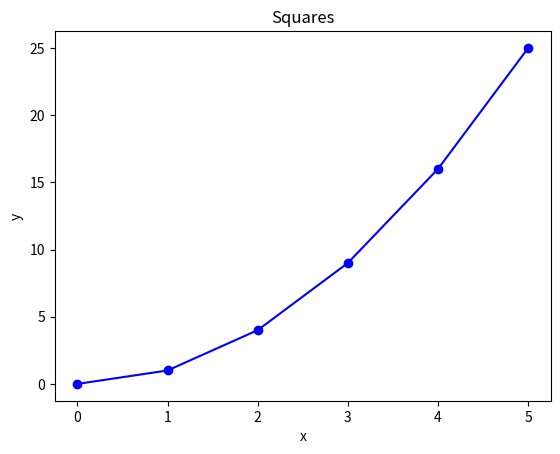
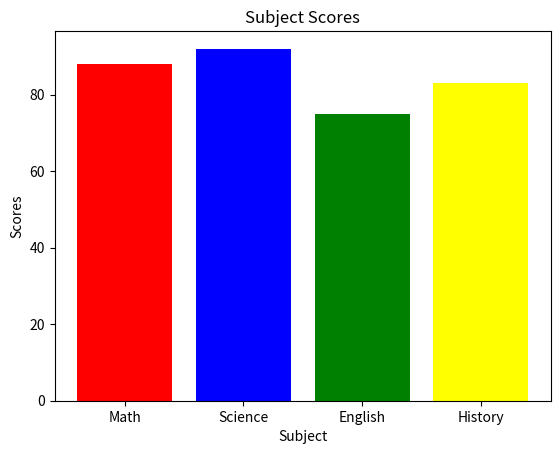
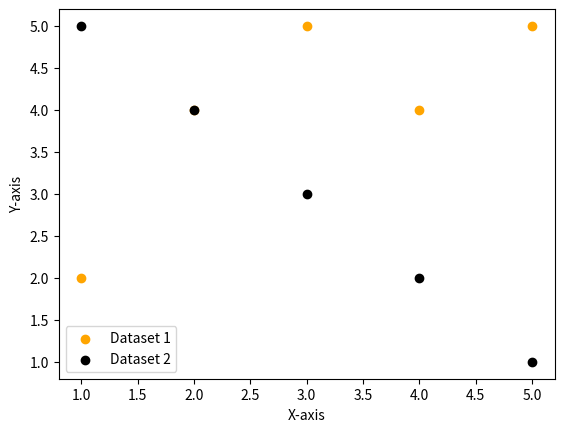
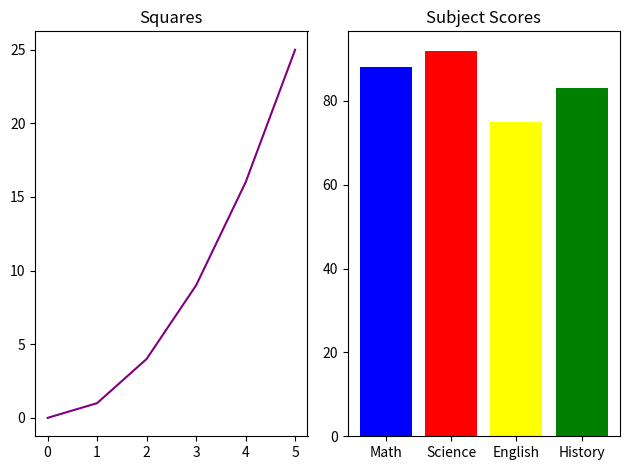
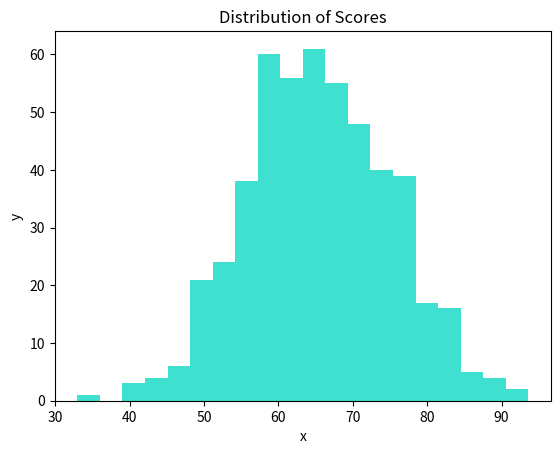
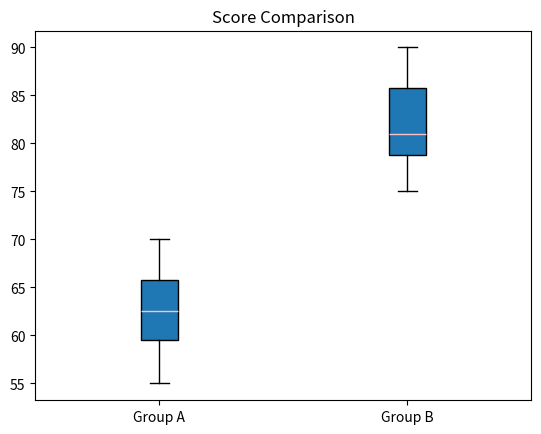
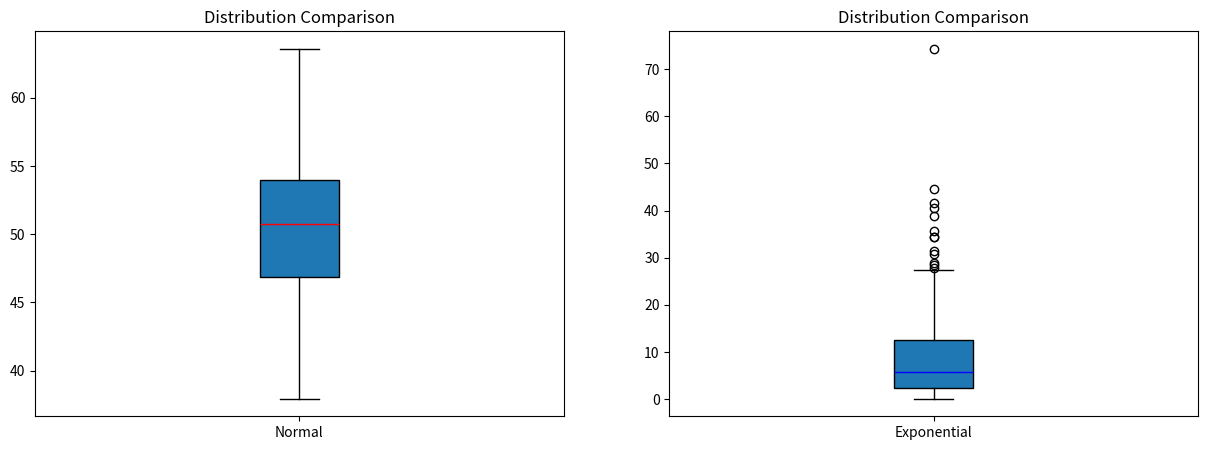

The matplotlib source for these figures, in order:
import pandas as pd
import numpy as np
import matplotlib.pyplot as plt

# Pandas 01
data = {
    "name": ["Alice","Bob","Carol","David","Eve"],
    "grade": [85,72,90,68,95],
    "city": ["Boston","Austin","Boston","Denver","Austin"],
    "passed": [True, True, True, False, True]
}

df = pd.DataFrame(data)
print(f"Pandas Q1:")
print(f"First three rows: {df.head(3)}")
print(f"Shape:{df.shape}")
print(f"Column data types: {df.dtypes}")

# Pandas 02
df1 = df[(df['grade'] > 80)]
print(f"Pandas Q2:\n {df1}")

# Pandas 03
df2 = df.copy()
df2["grade_curved"] = df[["grade"]].apply(lambda x: x["grade"] + 5,axis=1)
print(f"Pandas Q3:\n {df2}")

# Pandas 04
df2["name_upper"] = df2[["name"]]
df2["name_upper"] = df2["name_upper"].str.upper()
print(f"Pandas Q4:")
print(df2[["name","name_upper"]])

# Pandas 05
df2 = df2.groupby("city")["grade"].mean()
print(f"Pandas Q5:")
print(df2)

# Pandas 06
df2 = df.copy()
df2 = df2.rename(columns={"Austin":"Houston"})
print(f"Pandas Q6:")
print(df2[["name","city"]])

# Pandas 07
df2 = df2.sort_values(by="grade",ascending=False)
print(f"Pandas Q7:\n {df2.head(3)}")

#_____________________________________________________________________________
# Numpy 01
np_1d = np.array([10, 20, 30, 40, 50])
print(f"Numpy Q1:")
print(f"Shape:{np_1d.shape}")
print(f"Dtype: {np_1d.dtype}")
print(f"Ndim: {np_1d.ndim}")

# Numpy 02
arr = np.array([[1,2,3],[4,5,6],[7,8,9]])
print(f"Numpy Q2:")
print(f"Shape:{arr.shape}")
print(f"Size: {arr.size}")

# Numpy 03
arr = arr[0:2,0:2] #start:end:step or sss (start:stop:step) --> [row:row,col:col]
print(f"Numpy Q3:\n {arr}")

# Numpy 04
arr1 = np.zeros((3,4))
arr2 = np.zeros((2,5))
print(f"Numpy Q4:")
print(f"3x4:\n {arr1} \n2x5:\n {arr2}")

# Numpy 05
aran = np.arange(0,50,5)
print(f"Numpy Q5:\n")
print(f"Array:\n {aran}")
print(f"Shape: {aran.shape}")
print(f"Mean: {arr.mean()}")
print(f"Sum: {arr.sum()}")
print(f"Standard Deviation: {arr.std()}")

# Numpy 06
ran_val = np.random.normal(0,1,200)
print(f"Numpy Q6:")
print(f"Mean: {ran_val.mean()}")
print(f"Standard Deviation: {ran_val.std()}")

#_____________________________________________________________________________

# Matplotlib 01
x = [0,1,2,3,4,5]
y = [0,1,4,9,16,25]
plt.plot(x,y,color="Blue",marker='o',linestyle='-')
plt.title('Squares')
plt.xlabel('x')
plt.ylabel('y')
plt.show()

# Matplotlib 02
subjects = ["Math","Science","English","History"]
scores = [88,92,75,83]
plt.bar(subjects,scores,color=["Red","Blue","Green","Yellow"])
plt.title("Subject Scores")
plt.xlabel("Subject")
plt.ylabel("Scores")
plt.show()

# Matplotlib 03
x1, y1 = [1,2,3,4,5],[2,4,5,4,5]
x2, y2 = [1,2,3,4,5],[5,4,3,2,1]

fig, ax = plt.subplots()
ax.scatter(x1,y1,color="orange",label="Dataset 1")
ax.scatter(x2,y2,color="black",label="Dataset 2")

ax.legend(loc="lower left")
ax.set_xlabel("X-axis")
ax.set_ylabel("Y-axis")
plt.show()

# Matplotlib 04
fig, (ax1, ax2) = plt.subplots(1,2)
ax1.set_title("Squares")
ax1.plot(x,y,color="Purple")
ax2.set_title("Subject Scores")
ax2.bar(subjects,scores,color=["Blue","Red","Yellow","Green"])
plt.tight_layout()
plt.show()

#_____________________________________________________________________________
# Descriptive Stats 01
data = [12,15,14,10,18,22,13,16,14,15]
mean = np.mean(data)
median = np.median(data)
variance = np.var(data)
standard = np.std(data)

print(f"Descriptive Stats 01:\n")
print(f"Mean: {mean}")
print(f"Median: {median}")
print(f"Variance: {variance}")
print(f"Standard Deviation {standard}")

# Descriptive Stats 02
ran_val = np.random.normal(65,10,500)
plt.hist(ran_val,bins=20,color="turquoise")
plt.title("Distribution of Scores")
plt.xlabel("x")
plt.ylabel("y")
plt.show()

# Descriptive Stats 03
group_a = [55,60,63,70,68,62,58,65]
group_b = [75,80,78,90,85,79,82,88]
plt.boxplot(x=[group_a,group_b], positions=[1,2], labels=["Group A","Group B"],patch_artist=True,medianprops={'color':'pink'})
plt.title("Score Comparison")
plt.show()

# Descriptive Stats 04
normal_data = np.random.normal(50,5,200)
skewed_data = np.random.exponential(10, 200)

# Creates subplots
fig, axs = plt.subplots(1, 2, figsize=(15, 5))

# Plots Boxplot for Data 1
axs[0].set_title('Distribution Comparison')
axs[0].boxplot(normal_data,labels=["Normal"],patch_artist=True,medianprops={'color':'red'})

# Plots Boxplot for Data 2
axs[1].set_title('Distribution Comparison')
axs[1].boxplot(skewed_data,labels=["Exponential"],patch_artist=True,medianprops={'color':'blue'})
plt.show()

# Reflection:
#The exponential distribution is more skewed. 
#The median would provide a more appropriate measure of central tendency for each distribution.
